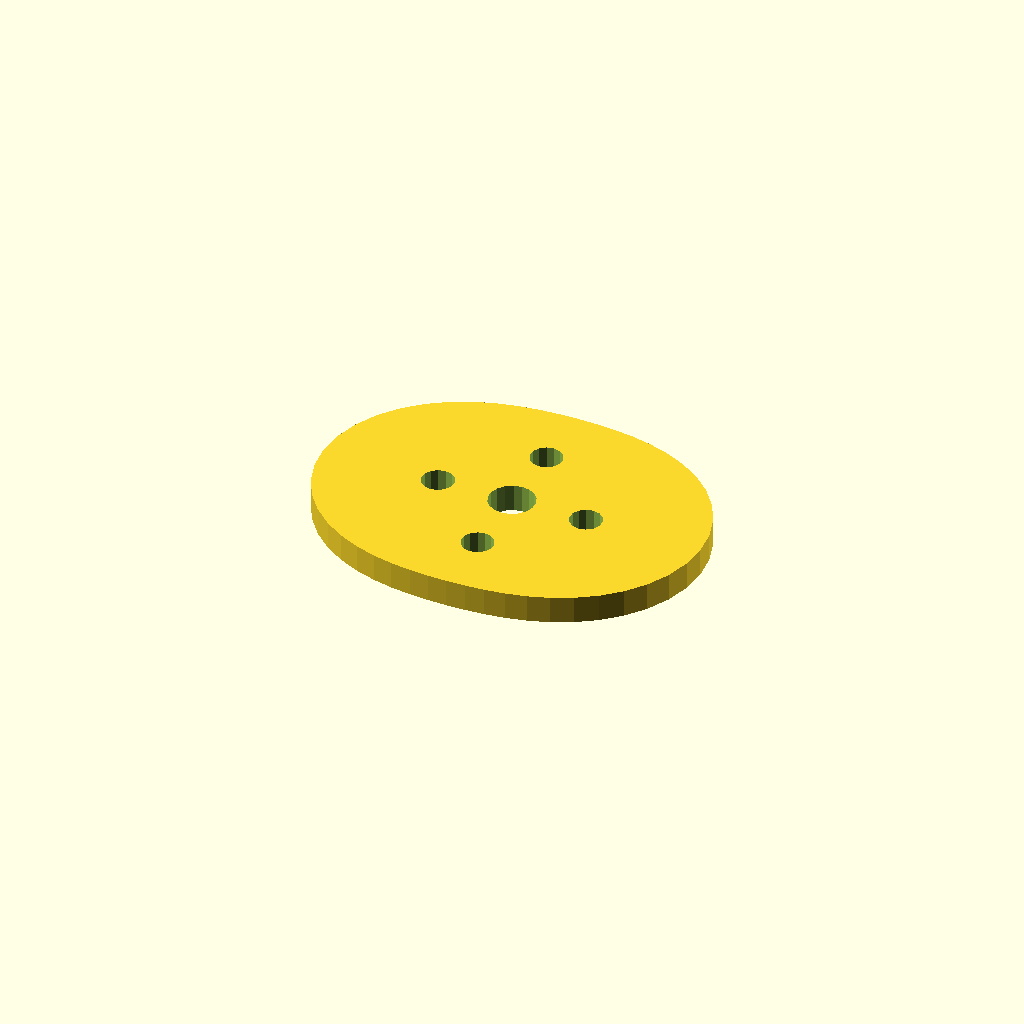
Cell 1: the model at its default parameters.
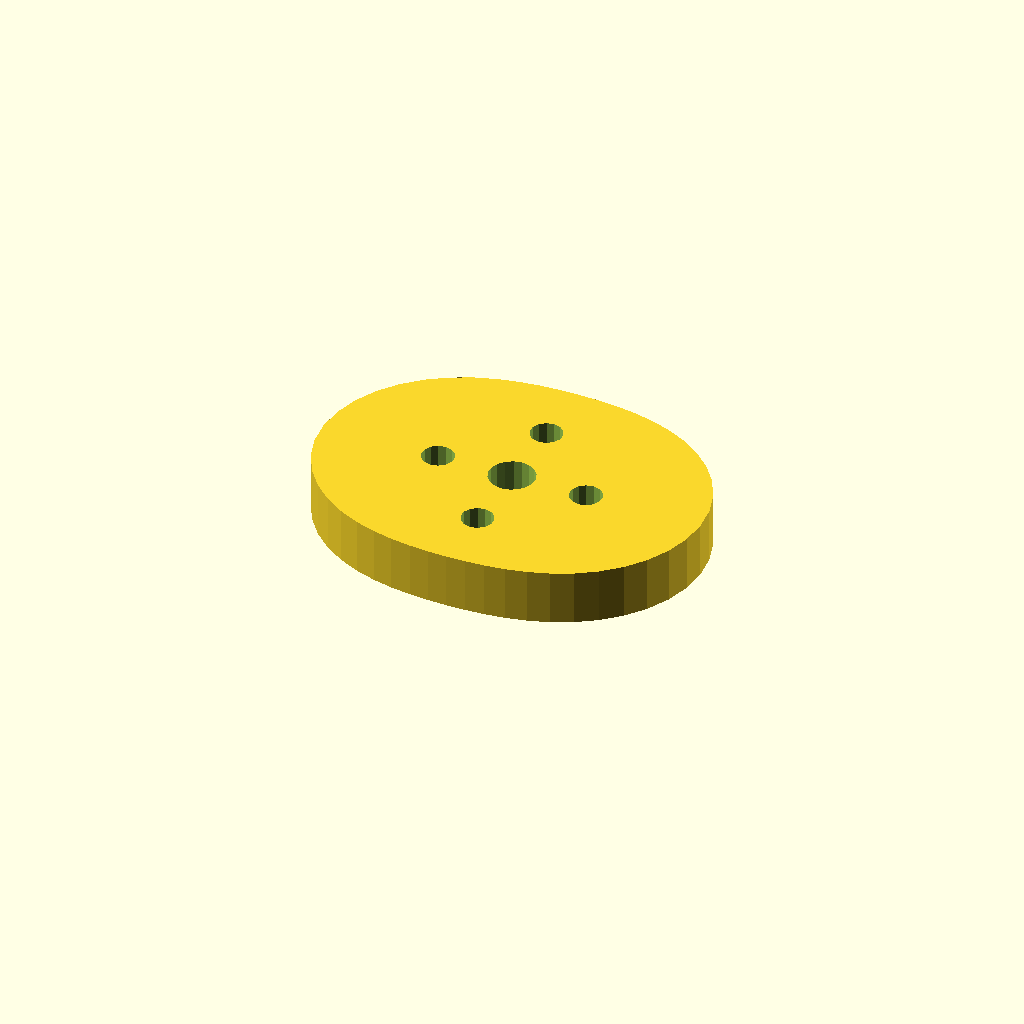
Cell 2: the same model with plate_t = 12.
One fixed orthographic camera (rotation 55°, 0°, 25°; colour scheme Cornfield) for every cell.
The OpenSCAD source (optional_data/data/sketch4/camplates/part_0059.scad):
$fn = 32;

// ----------------------------------------------------------------------
// Cam plate: double_lobe cam, base R28
// ----------------------------------------------------------------------

// --- parameters (mm) ---
base_r = 28;              // base circle radius
lobe_h = 14;              // cam lobe rise
bore_r = 5;               // shaft bore radius
plate_t = 6;              // plate thickness, Z (extrusion height)
ring_r = 16.5;            // lightening ring radius
bolt_r = 3.5;             // lightening hole radius

profile = [[84, 31.5], [83.463, 36.959], [81.889, 42.188], [79.382, 46.984], [76.1, 51.188], [72.234, 54.699], [67.986, 57.486], [63.545, 59.578], [59.062, 61.053], [54.643, 62.023], [50.335, 62.606], [46.135, 62.908], [42, 63], [37.865, 62.908], [33.665, 62.606], [29.357, 62.023], [24.938, 61.053], [20.455, 59.578], [16.014, 57.486], [11.766, 54.699], [7.9, 51.188], [4.618, 46.984], [2.111, 42.188], [0.537, 36.959], [0, 31.5], [0.537, 26.041], [2.111, 20.812], [4.618, 16.016], [7.9, 11.812], [11.766, 8.301], [16.014, 5.514], [20.455, 3.422], [24.937, 1.947], [29.357, 0.977], [33.665, 0.394], [37.865, 0.092], [42, 0], [46.135, 0.092], [50.335, 0.394], [54.643, 0.977], [59.062, 1.947], [63.545, 3.422], [67.986, 5.514], [72.234, 8.301], [76.1, 11.812], [79.382, 16.016], [81.889, 20.812], [83.463, 26.041]];  // primary outline, 48 points, counter clockwise
void_1 = [[46.908, 32.454], [46.286, 34.075], [45.147, 35.386], [43.628, 36.228], [41.913, 36.499], [40.208, 36.168], [38.72, 35.274], [37.627, 33.924], [37.062, 32.282], [37.092, 30.546], [37.714, 28.925], [38.853, 27.614], [40.372, 26.772], [42.087, 26.501], [43.792, 26.832], [45.28, 27.726], [46.373, 29.076], [46.938, 30.718]];  // shaft bore, 18 points
void_2 = [[61.936, 32.168], [61.306, 33.592], [60.12, 34.603], [58.613, 34.998], [57.084, 34.701], [55.836, 33.77], [55.115, 32.389], [55.064, 30.832], [55.694, 29.408], [56.88, 28.397], [58.387, 28.002], [59.916, 28.299], [61.164, 29.23], [61.885, 30.611]];  // lightening hole 1, 14 points
void_3 = [[45.436, 48.668], [44.806, 50.092], [43.62, 51.103], [42.113, 51.498], [40.584, 51.201], [39.336, 50.27], [38.615, 48.889], [38.564, 47.332], [39.194, 45.908], [40.38, 44.897], [41.887, 44.502], [43.416, 44.799], [44.664, 45.73], [45.385, 47.111]];  // lightening hole 2, 14 points
void_4 = [[28.936, 32.168], [28.306, 33.592], [27.12, 34.603], [25.613, 34.998], [24.084, 34.701], [22.836, 33.77], [22.115, 32.389], [22.064, 30.832], [22.694, 29.408], [23.88, 28.397], [25.387, 28.002], [26.916, 28.299], [28.164, 29.23], [28.885, 30.611]];  // lightening hole 3, 14 points
void_5 = [[45.436, 15.668], [44.806, 17.092], [43.62, 18.103], [42.113, 18.498], [40.584, 18.201], [39.336, 17.27], [38.615, 15.889], [38.564, 14.332], [39.194, 12.908], [40.38, 11.897], [41.887, 11.502], [43.416, 11.799], [44.664, 12.73], [45.385, 14.111]];  // lightening hole 4, 14 points

// --- the one profile operation ---
difference() {
  linear_extrude(height = plate_t) polygon(points = profile);
  translate([0, 0, -1])
    linear_extrude(height = plate_t + 2) polygon(points = void_1);
  translate([0, 0, -1])
    linear_extrude(height = plate_t + 2) polygon(points = void_2);
  translate([0, 0, -1])
    linear_extrude(height = plate_t + 2) polygon(points = void_3);
  translate([0, 0, -1])
    linear_extrude(height = plate_t + 2) polygon(points = void_4);
  translate([0, 0, -1])
    linear_extrude(height = plate_t + 2) polygon(points = void_5);
}
Customizer parameters (derived from the source; name, type, default, range or options):
base_r: number, default 28
lobe_h: number, default 14
bore_r: number, default 5
plate_t: number, default 6
ring_r: number, default 16.5
bolt_r: number, default 3.5
